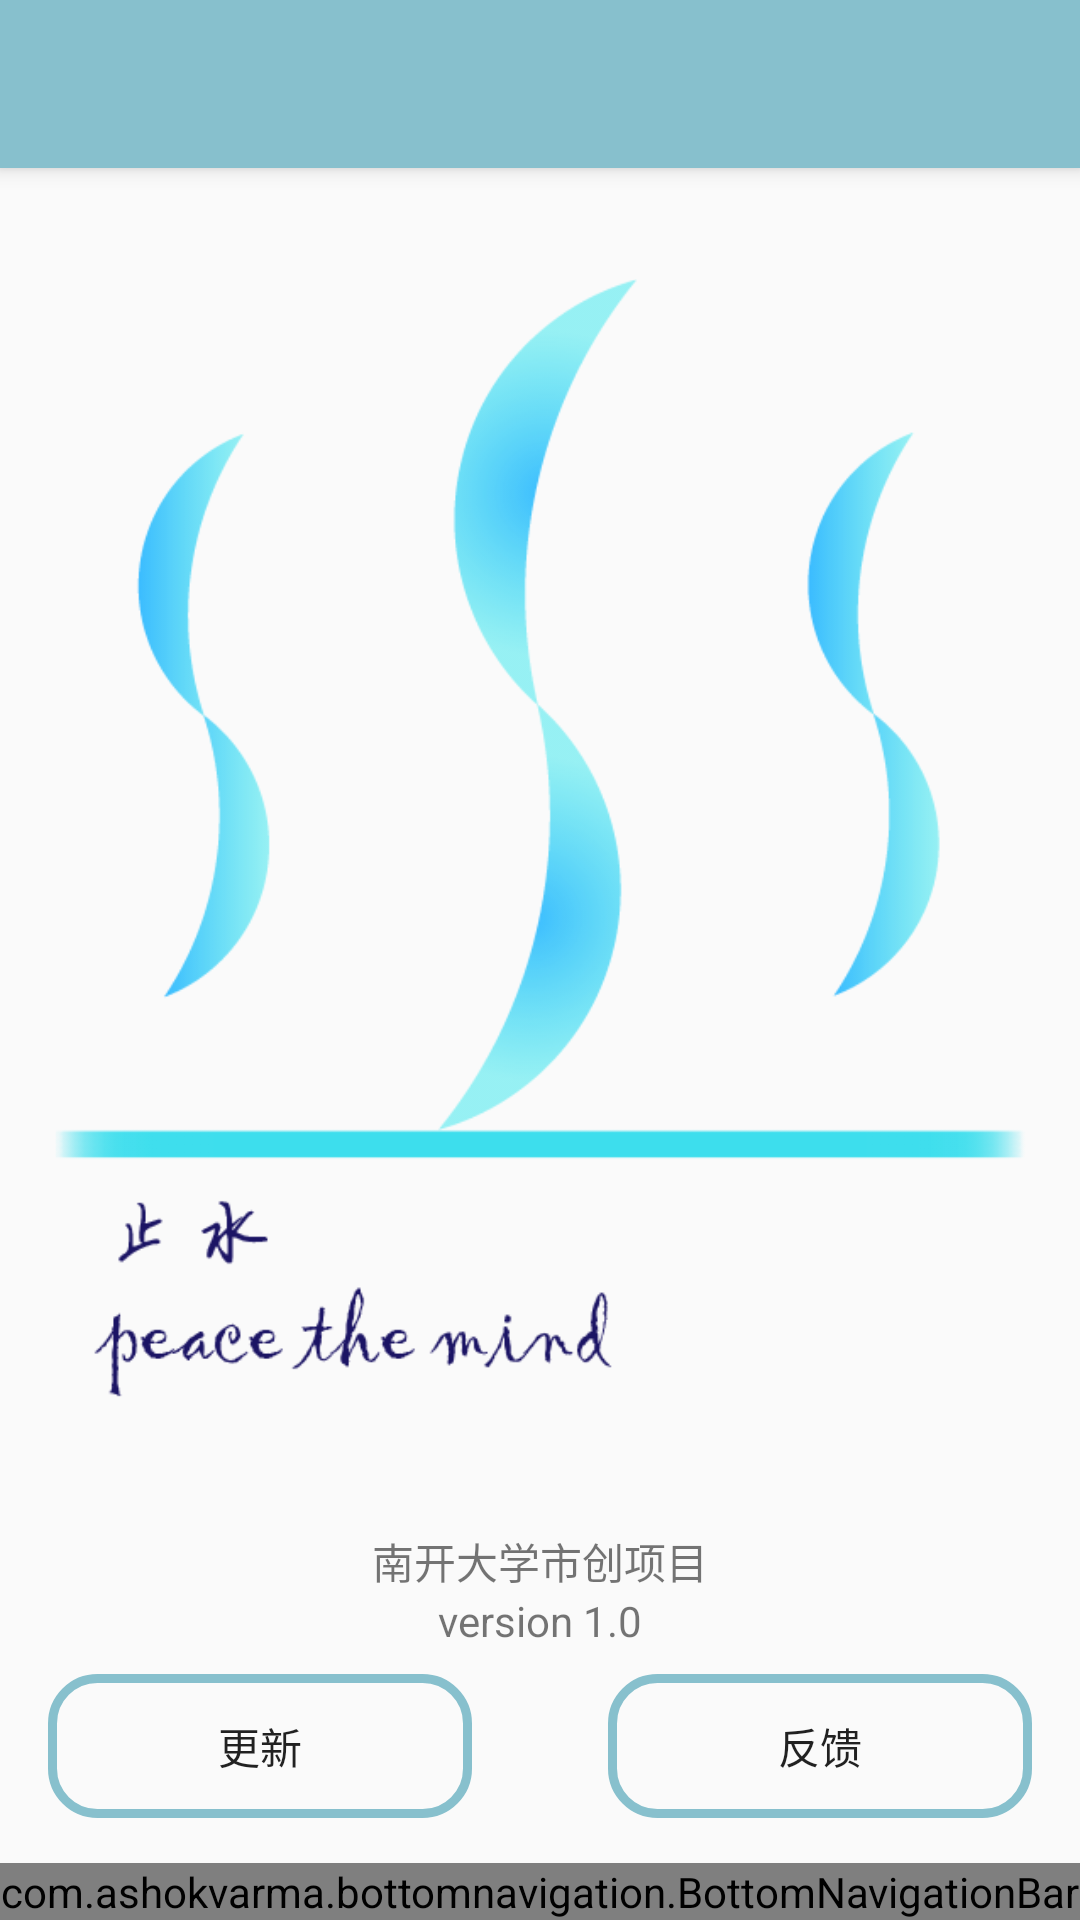

The Android layout XML behind this screen, and the referenced resources:
<!-- AndroidManifest.xml: application theme AppTheme -->
<!-- res/layout/activity_aboutus.xml -->
<?xml version="1.0" encoding="utf-8"?>
<LinearLayout xmlns:android="http://schemas.android.com/apk/res/android"
    xmlns:tools="http://schemas.android.com/tools"
    xmlns:app="http://schemas.android.com/apk/res-auto"
    android:id="@+id/activity_aboutus"
    android:layout_width="match_parent"
    android:layout_height="match_parent"
    android:orientation="vertical"

    tools:context="com.example.asus.zhishui.about_us">
    <androidx.appcompat.widget.Toolbar
        android:id="@+id/aboutus_toolbar"
        android:layout_width="match_parent"
        android:layout_height="?attr/actionBarSize"
        android:background="?attr/colorPrimary"
        android:elevation="4dp"
        android:theme="@style/ThemeOverlay.AppCompat.ActionBar"
        app:popupTheme="@style/ThemeOverlay.AppCompat.Light"/>

    <LinearLayout
        android:orientation="vertical"
        android:layout_width="wrap_content"
        android:layout_height="0dp"
        android:gravity="center"
        android:layout_weight="8">
        <ImageView
            android:id="@+id/abtus_logo_iv"
            android:layout_width="wrap_content"
            android:layout_height="0dp"
            android:layout_weight="15"
            android:layout_gravity="center"
            android:layout_marginTop="20dp"
            android:src="@drawable/logo"/>
        <TextView
            android:id="@+id/abtus_name_tv"
            android:layout_width="wrap_content"
            android:layout_height="0dp"
            android:layout_weight="1"
            android:gravity="center_horizontal|bottom"
            android:layout_marginTop="20dp"
            android:text="南开大学市创项目"/>
        <TextView
            android:id="@+id/abtus_version_tv"
            android:layout_width="wrap_content"
            android:layout_height="0dp"
            android:layout_weight="1"
            android:text="version 1.0"/>
    </LinearLayout>

    <LinearLayout
        android:layout_width="match_parent"
        android:layout_height="0dp"
        android:layout_weight="1"
        android:orientation="horizontal">
        <Button
            android:id="@+id/abtus_update_btn"
            android:layout_width="0dp"
            android:layout_height="wrap_content"
            android:layout_weight="2"
            android:layout_marginStart="16dp"
            android:background="@drawable/button_circle_shape"
            android:text="更新" />
        <Space
            android:layout_width="0dp"
            android:layout_weight="0.5"
            android:layout_height="match_parent" />

        <Button
            android:id="@+id/abtus_contactus_btn"
            android:layout_width="0dp"
            android:layout_height="wrap_content"
            android:layout_weight="2"
            android:layout_marginEnd="16dp"
            android:background="@drawable/button_circle_shape"
            android:layout_marginLeft="10dp"
            android:text="反馈" />


    </LinearLayout>

    <LinearLayout
        android:layout_width="match_parent"
        android:layout_height="wrap_content">
        <com.ashokvarma.bottomnavigation.BottomNavigationBar
            android:id="@+id/bottom_navigation_bar"
            android:layout_width="match_parent"
            android:layout_height="wrap_content"
            android:layout_gravity="bottom"/>

    </LinearLayout>


</LinearLayout>
<!-- resources referenced by this layout -->
<resources>
  <!-- drawable button_circle_shape (drawable) -->
  <?xml version="1.0" encoding="utf-8"?>
  <shape xmlns:android="http://schemas.android.com/apk/res/android">
      android:shape="rectangle">
      
      <solid android:color="@android:color/transparent" />
  
      
      <corners
          android:radius="15dp" />
      
      
      
      
      
      
      
      **设置文字padding**
      
      <padding
          android:left="10dp"
          android:right="10dp"
          />
      <stroke android:width="3dp" android:color="@color/colorPrimary" />
  </shape>
  <!-- drawable logo: png bitmap (drawable, 31705 bytes) -->
  <style name="AppTheme" parent="Theme.AppCompat.Light.NoActionBar">
          
          <item name="colorPrimary">@color/colorPrimary</item>
          <item name="colorPrimaryDark">@color/colorPrimaryDark</item>
          <item name="colorAccent">@color/colorAccent</item>
          <item name="android:navigationBarColor">@color/colorPrimary</item>
          <item name="android:colorControlNormal">@color/colorDark</item>
          
      </style>
  <color name="colorPrimary">#87C0CD</color>
  <color name="colorPrimaryDark">#87C0CD</color>
  <color name="colorAccent">#FF4081</color>
  <color name="colorDark">#1B1464</color>
</resources>
